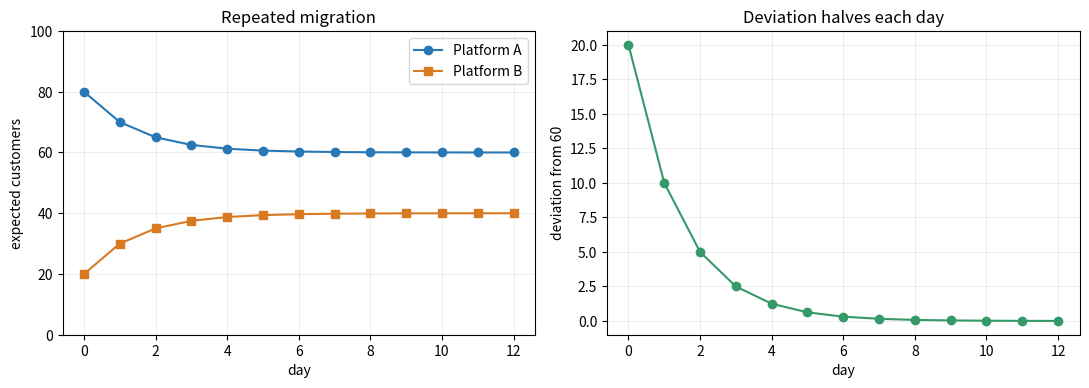

The script that saved this image:
import numpy as np
import matplotlib.pyplot as plt


A = np.array([[.8, .3], [.2, .7]])
x0 = np.array([80., 20.])
stable = np.array([60., 40.])
direction = np.array([1., -1.])
print('一天:', A @ x0, '两天:', A @ (A @ x0))
assert np.allclose(A @ stable, stable)
assert np.allclose(A @ direction, .5 * direction)


initial_A = 80.
initial = np.array([initial_A, 100-initial_A])
states = [initial]
for _ in range(12):
    states.append(A @ states[-1])
states = np.array(states)
days = np.arange(len(states))
formula = stable + (initial_A-60) * .5**days[:, None] * direction
assert np.allclose(states, formula)
assert np.allclose(states.sum(axis=1), 100)
fig, axes = plt.subplots(1, 2, figsize=(11, 4), dpi=150)
axes[0].plot(days, states[:, 0], 'o-', color='#2878b5', label='Platform A')
axes[0].plot(days, states[:, 1], 's-', color='#d97922', label='Platform B')
axes[0].set(xlabel='day', ylabel='expected customers', ylim=(0, 100),
            title='Repeated migration')
axes[0].legend()
axes[1].plot(days, states[:, 0]-60, 'o-', color='#359969')
axes[1].set(xlabel='day', ylabel='deviation from 60', title='Deviation halves each day')
for ax in axes:
    ax.grid(alpha=.2)
fig.tight_layout()
plt.show()


first, second = np.array([80., 20.]), np.array([30., 70.])
for day in range(5):
    print('day', day, 'difference:', first-second)
    assert np.allclose(first-second, 50 * .5**day * direction)
    first, second = A @ first, A @ second
